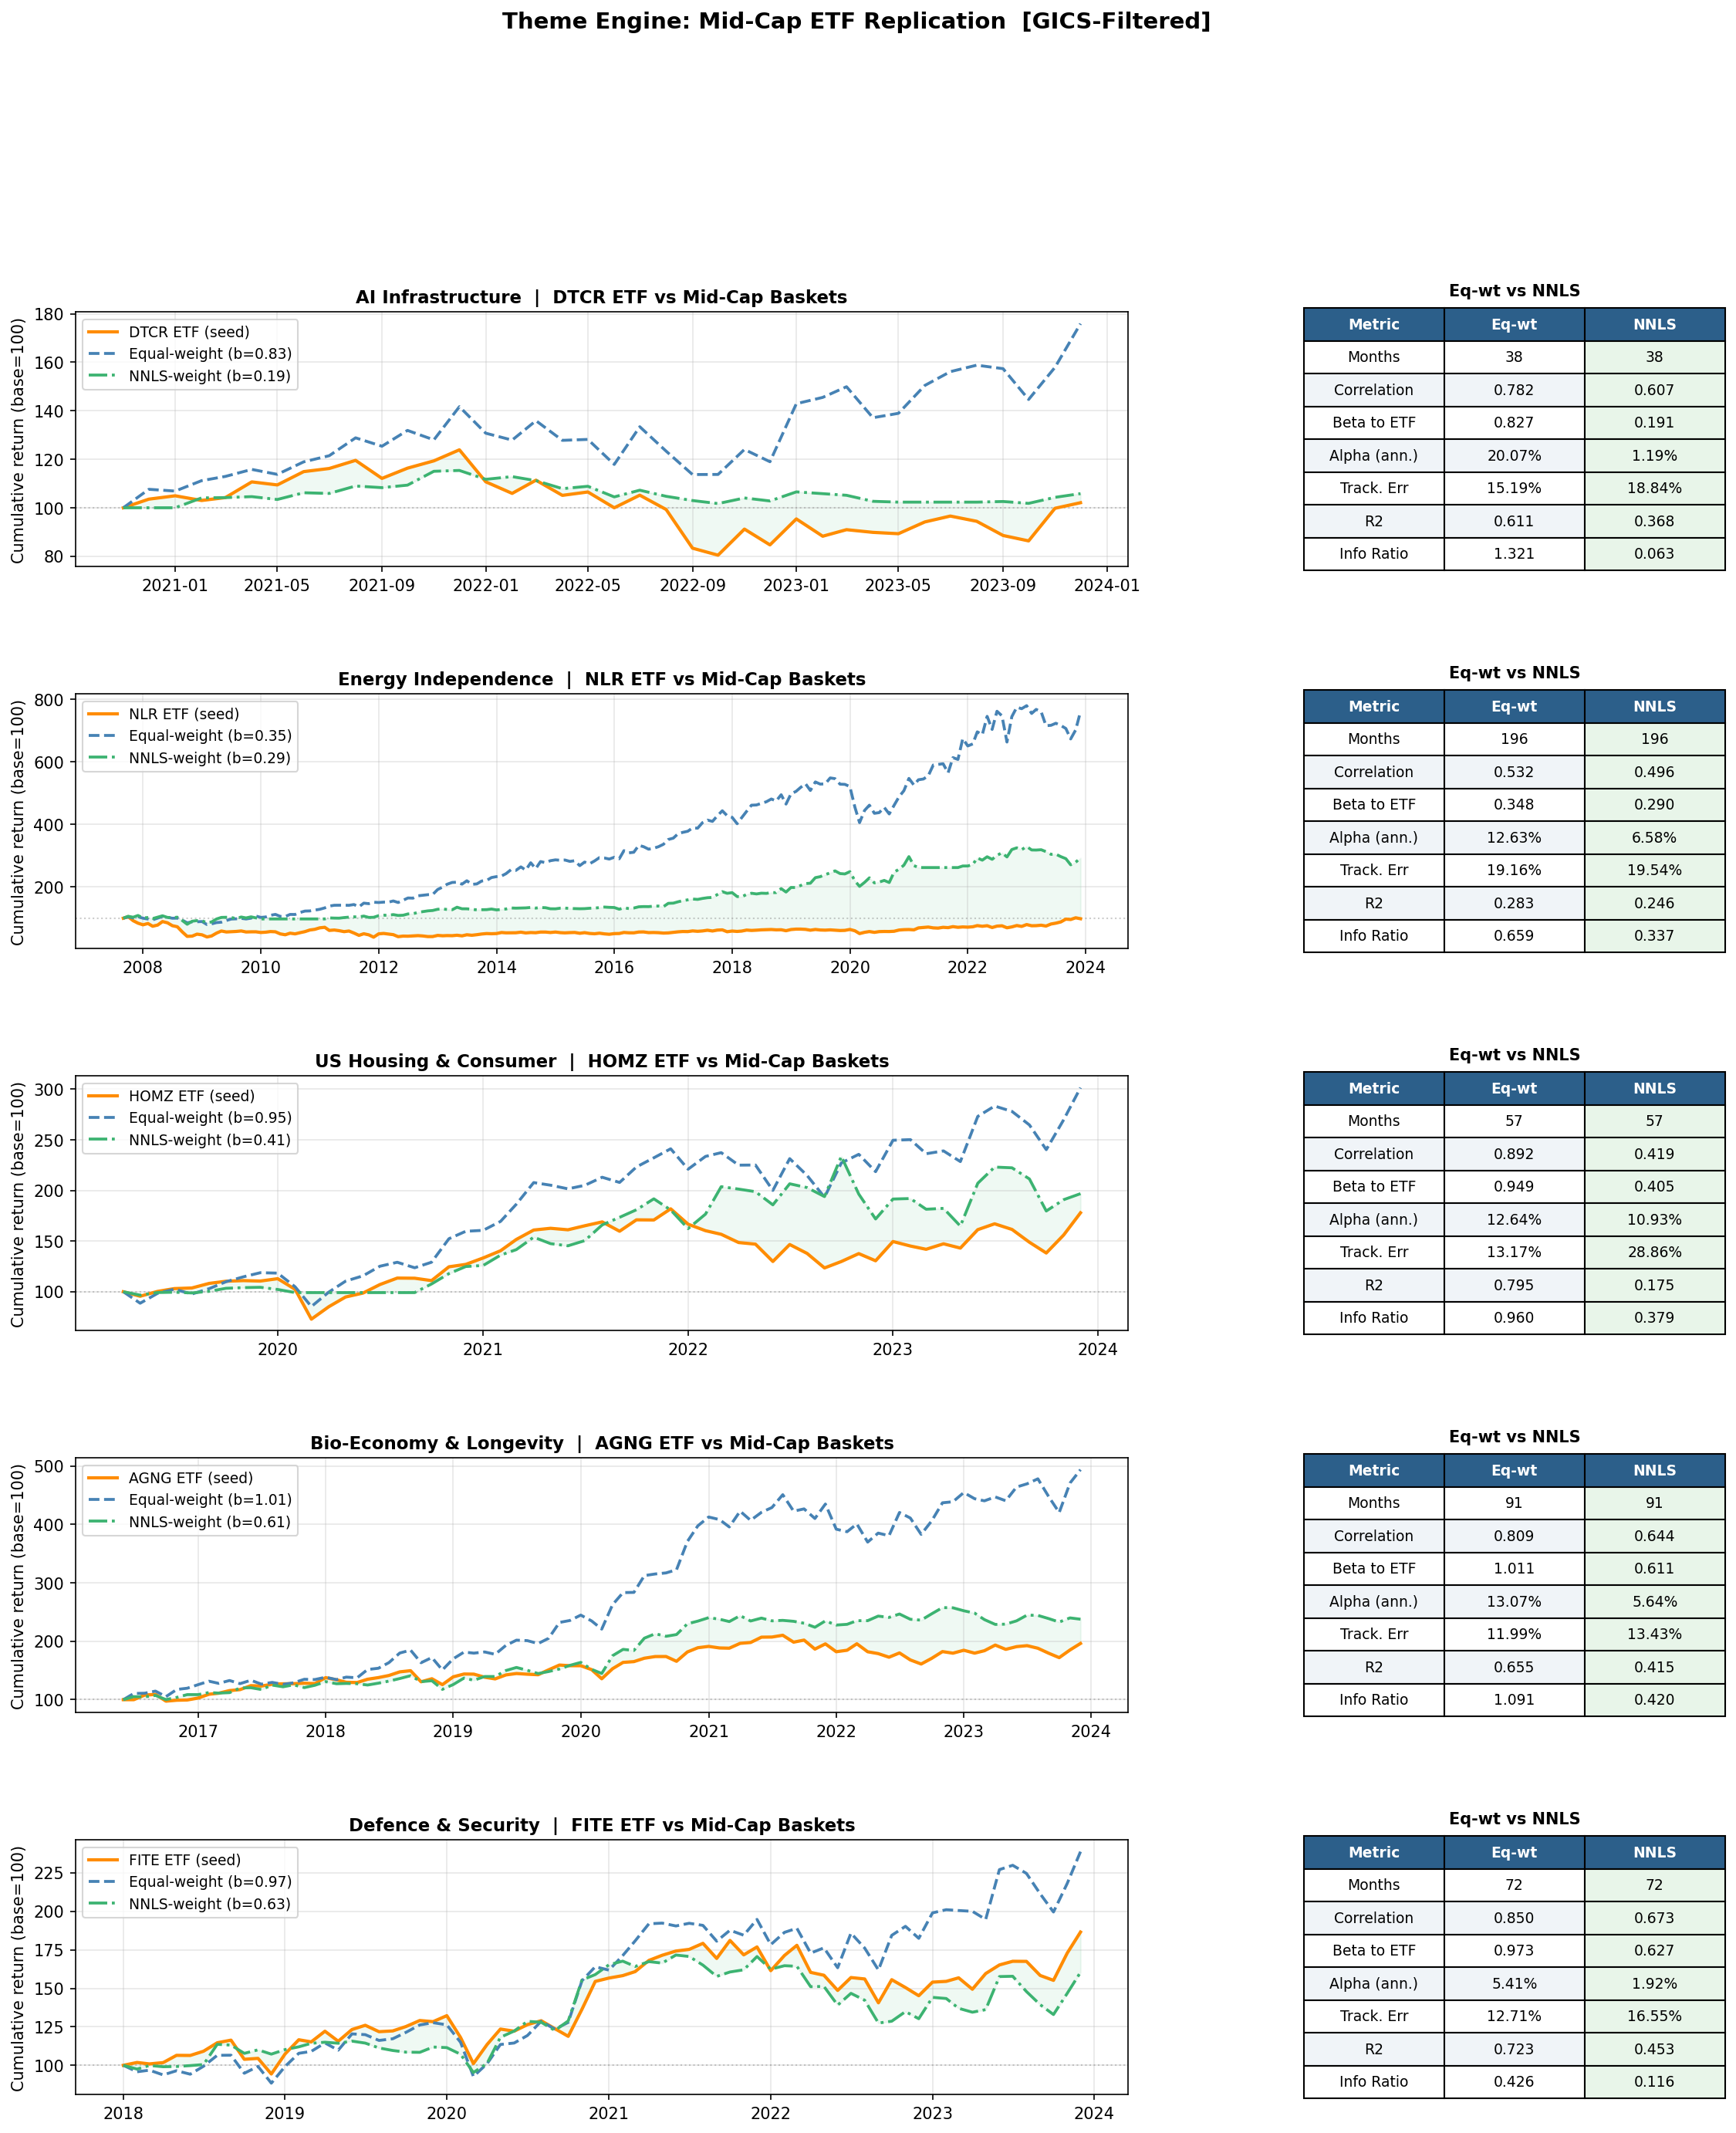

Data behind this chart, as committed beside it:
Theme, ETF, N months, Corr (eq-wt), Corr (NNLS), Beta (eq-wt), Beta (NNLS), Alpha (eq-wt), Alpha (NNLS), TE (eq-wt), TE (NNLS), R2 (eq-wt), R2 (NNLS), IR (eq-wt), IR (NNLS)
AI Infrastructure, DTCR, 38, 0.782, 0.607, 0.827, 0.191, 20.07, 1.19, 15.19, 18.84, 0.611, 0.368, 1.321, 0.063
Energy Independence, NLR, 196, 0.532, 0.496, 0.348, 0.29, 12.63, 6.58, 19.16, 19.54, 0.283, 0.246, 0.659, 0.337
US Housing & Consumer, HOMZ, 57, 0.892, 0.419, 0.949, 0.405, 12.64, 10.93, 13.17, 28.86, 0.795, 0.175, 0.96, 0.379
Bio-Economy & Longevity, AGNG, 91, 0.809, 0.644, 1.011, 0.611, 13.07, 5.64, 11.99, 13.43, 0.655, 0.415, 1.091, 0.42
Defence & Security, FITE, 72, 0.85, 0.673, 0.973, 0.627, 5.41, 1.92, 12.71, 16.55, 0.723, 0.453, 0.426, 0.116
